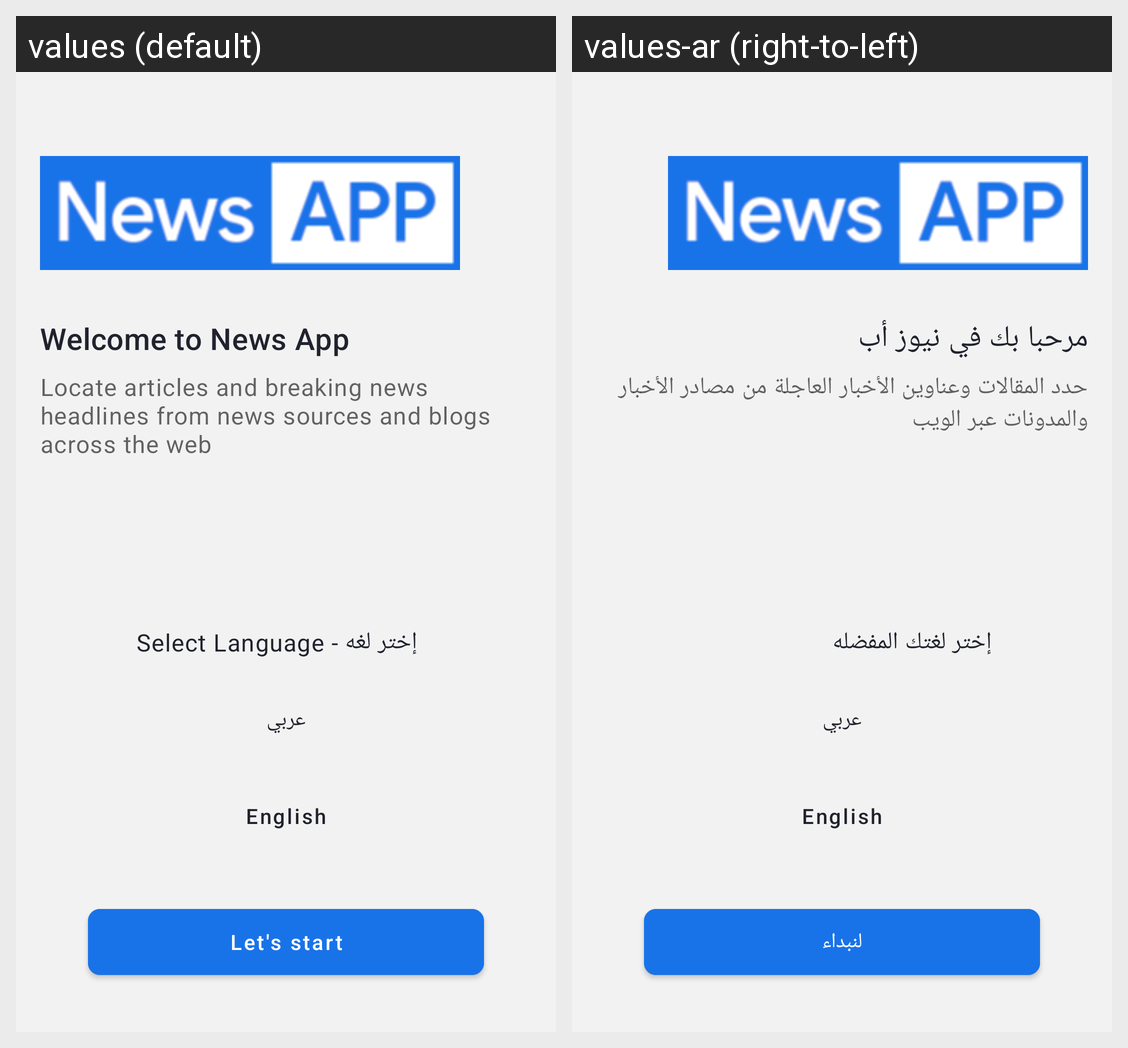

Translations of the strings shown on this Android screen, per locale in the grid:
Android screen res/layout/screen_welcome.xml rendered under 2 locales, left to right: values (default), values-ar (right-to-left). Device: Nexus 5 (rendered at 1080×1920; each locale shown at half size, 540×960, under a caption strip naming it); theme Theme.NewsApp.
Strings drawn on this screen, with the default value and each locale's value (text and hints the layout hard-codes, and strings that could not be matched under every locale, appear in the picture but are not listed):

welcome_message
  values: Welcome to News App
  values-ar: مرحبا بك في نيوز أب

welcome_headline
  values: Locate articles and breaking news headlines from news sources and blogs across the web
  values-ar: حدد المقالات وعناوين الأخبار العاجلة من مصادر الأخبار والمدونات عبر الويب

select_language_title
  values: Select Language - إختر لغه
  values-ar: إختر لغتك المفضله

arabic_title
  values: عربي
  values-ar: عربي

english_title
  values: English
  values-ar: English

start_button_title
  values: Let's start
  values-ar: لنبداء
